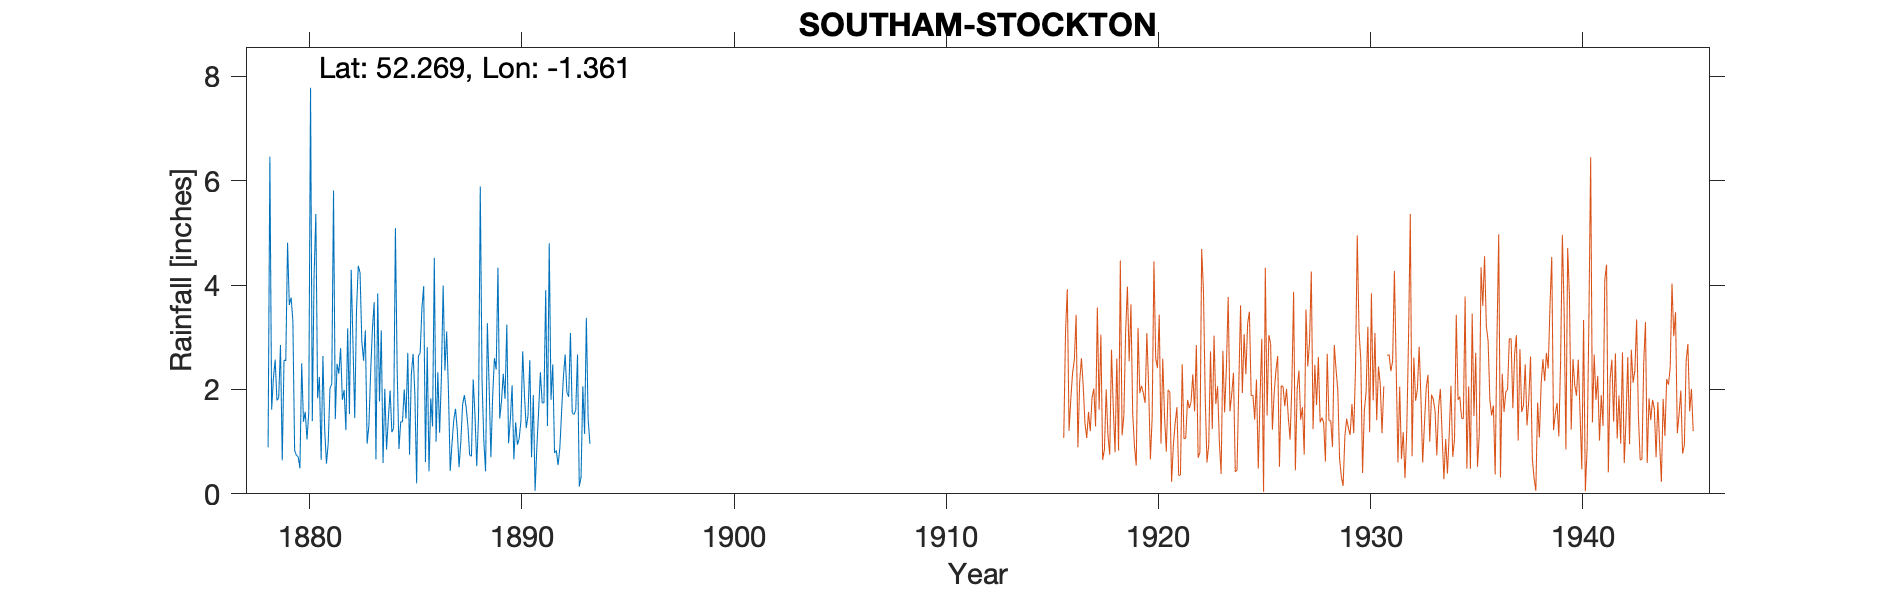

Source data for this figure (header and first rows):
SOUTHAM STOCKTON RECTORY, , , , , , , , , , , , , , , , , , , , , , , 
Grid ref, SP437635, Long, -1.361, Lat, 52.27, Elevation, 289, ft, , , , , , , , , , , , , , , 
Station no, 2450, , , , , , , , , , , , , , , , , , , , , , 
, 1870, 1871, 1872, 1873, 1874, 1875, 1876, 1877, 1878, 1879, 1880, 1881, 1882, 1883, 1884, 1885, 1886, 1887, 1888, 1889, 1890, 1891, 1892
January, , , , , , , , , , 1.84, 0.49, 0.65, 1.8, 2.55, 2.01, 1.44, 2.81, 1.96, 0.74, 0.7, 2.08, 1.89, 0.78
February, , , , , , , , , , 2.85, 2.5, 2.64, 1.99, 3.13, 0.85, 2.7, 0.43, 0.44, 0.72, 1.87, 0.66, 0.06, 0.83
March, , , , , , , , , , 0.64, 1.38, 1.22, 1.22, 0.96, 1.44, 0.75, 1.83, 0.96, 2.19, 2.6, 1.37, 0.89, 0.55
April, , , , , , , , , , 2.56, 1.57, 0.58, 3.17, 1.31, 1.98, 2.29, 1.29, 1.41, 1.51, 2.38, 0.94, 1.59, 0.88
May, , , , , , , , , , 2.55, 1.04, 0.97, 1.53, 2.33, 1.18, 2.68, 4.52, 1.63, 0.53, 4.33, 1.06, 2.33, 1.58
June, , , , , , , , , , 4.81, 1.56, 2.03, 4.29, 3.16, 1.26, 1.92, 1, 1.22, 1.47, 1.44, 1.4, 1.74, 2.23
July, , , , , , , , , 0.89, 3.62, 7.78, 2.1, 2.88, 3.67, 5.09, 0.2, 2.33, 0.51, 5.89, 1.77, 2.73, 1.74, 2.67
August, , , , , , , , , 6.46, 3.76, 1.39, 5.81, 1.45, 0.66, 2.35, 2.64, 1.17, 1, 2.17, 2.3, 1.88, 3.9, 1.94
September, , , , , , , , , 1.61, 3.32, 4.17, 1.43, 3.52, 3.84, 0.86, 2.7, 2.22, 1.71, 1.02, 1.82, 1.26, 1.3, 1.86
October, , , , , , , , , 2.22, 0.83, 5.36, 2.49, 4.37, 1.77, 1.38, 3.56, 3.99, 1.89, 0.43, 3.24, 1.5, 4.8, 3.08
November, , , , , , , , , 2.57, 0.74, 1.83, 2.3, 4.24, 3.13, 1.38, 3.98, 2.36, 1.66, 3.27, 0.97, 2.56, 1.8, 1.55
December, , , , , , , , , 1.79, 0.71, 2.24, 2.79, 2.92, 0.59, 2, 0.61, 3.11, 1.31, 2.07, 1.42, 0.7, 2.48, 1.52
Total, , , , , , , , , , 28.23, 31.31, 25.01, 33.38, 27.1, 21.78, 25.47, 27.06, 15.7, 22.01, 24.84, 18.14, 24.52, 19.47
TYRain_1870-1879_06_pt2-page-047.csv, , , , , , , , , , , , , , , , , , , , , , , 
ERROR_TYRain_1880-1889_07_pt4-page-008.c…, , , , , , , , , , , , , , , , , , , , , , , 
TYRain_1890-1899_13_pt1-page-012.csv, , , , , , , , , , , , , , , , , , , , , , , 
